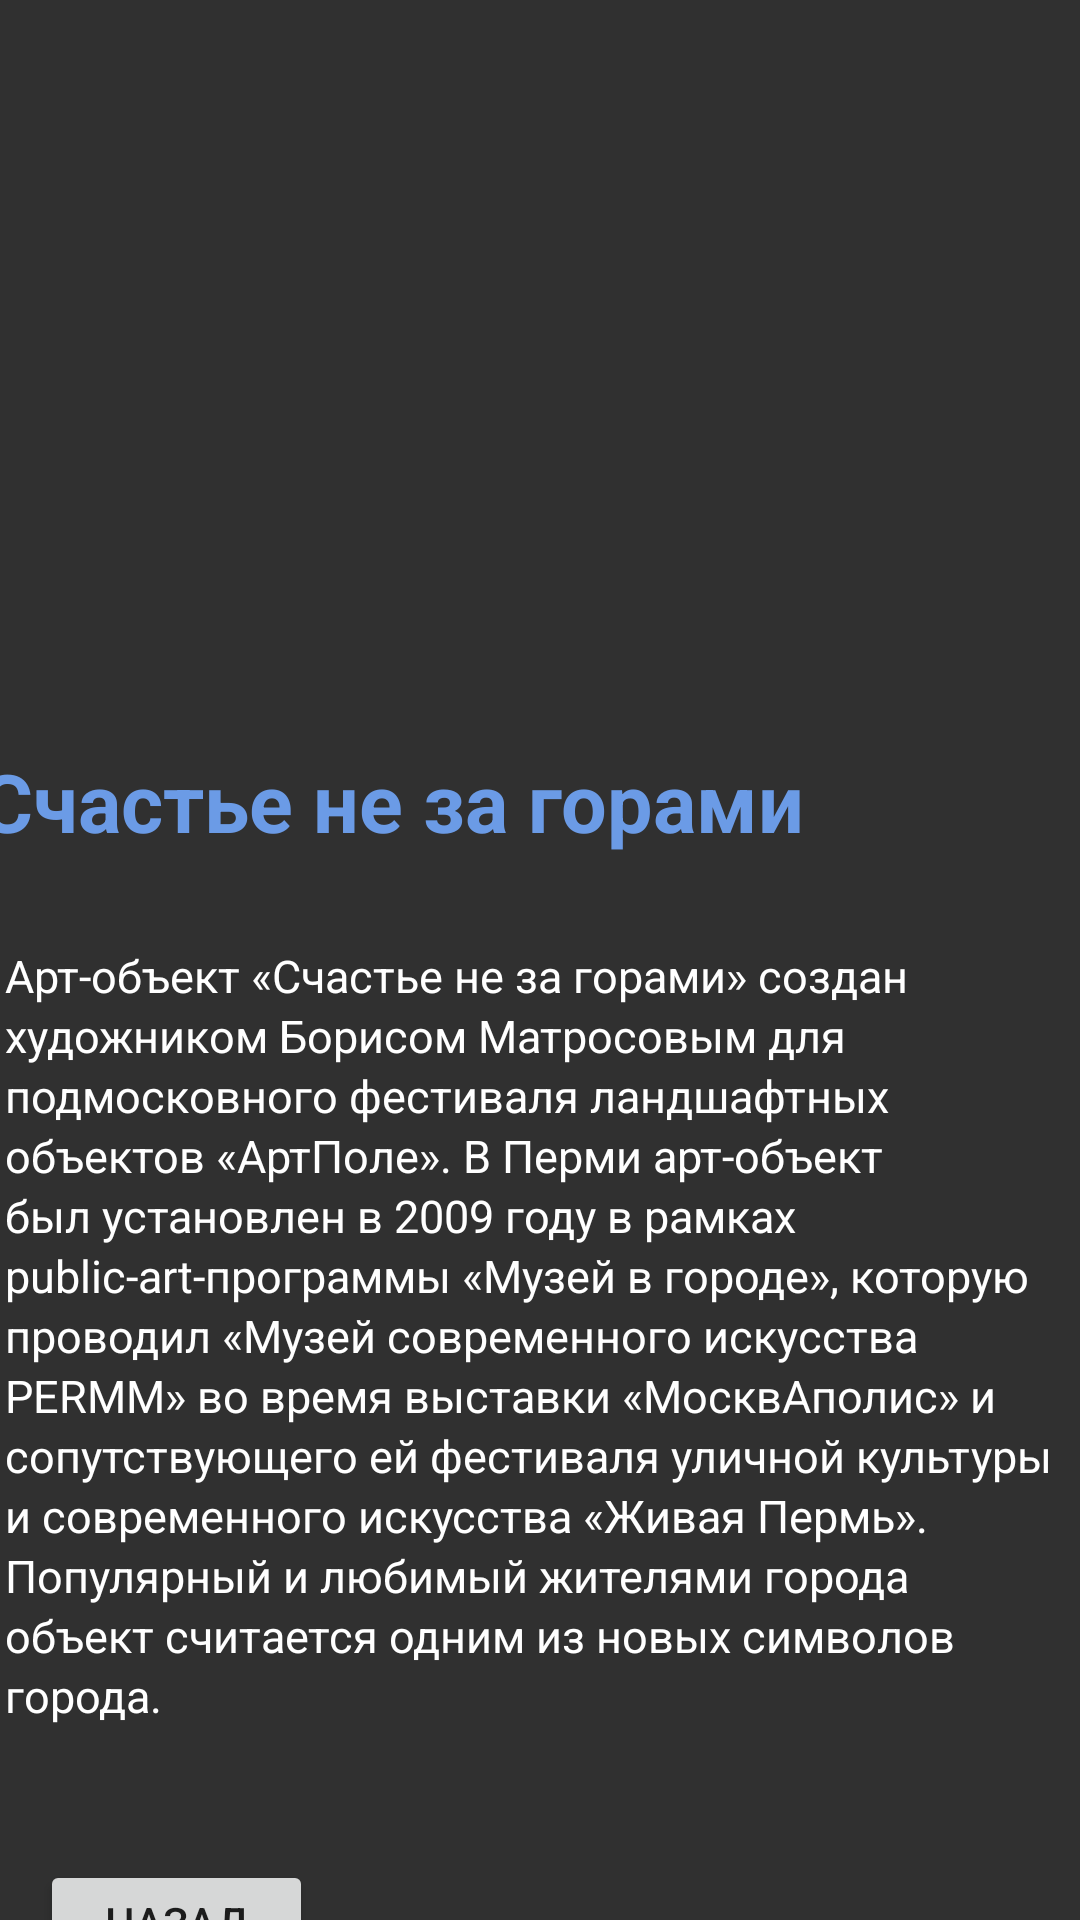

Here is an Android app screen rendered from its layout file. Give the layout XML and the strings, colors and styles it references.
<!-- AndroidManifest.xml: application theme Theme.Marshrut -->
<!-- res/layout/dos9.xml -->
<?xml version="1.0" encoding="utf-8"?>
<androidx.constraintlayout.widget.ConstraintLayout xmlns:android="http://schemas.android.com/apk/res/android"
    xmlns:app="http://schemas.android.com/apk/res-auto"
    xmlns:tools="http://schemas.android.com/tools"
    android:layout_width="match_parent"
    android:layout_height="match_parent"
    android:background="#303030">

    <Button
        android:id="@+id/button13"
        android:layout_width="91dp"
        android:layout_height="41dp"
        android:onClick="onClick"
        android:text="Назад"
        app:layout_constraintBottom_toBottomOf="parent"
        app:layout_constraintEnd_toEndOf="parent"
        app:layout_constraintHorizontal_bias="0.05"
        app:layout_constraintStart_toStartOf="parent"
        app:layout_constraintTop_toBottomOf="@+id/textView5"
        app:layout_constraintVertical_bias="0.0"
        tools:ignore="TouchTargetSizeCheck" />

    <TextView
        android:id="@+id/textView5"
        android:layout_width="354dp"
        android:layout_height="305dp"
        android:lineHeight="20dp"
        android:text="Арт-объект «Счастье не за горами» создан художником Борисом Матросовым для подмосковного фестиваля ландшафтных объектов «АртПоле». В Перми арт-объект был установлен в 2009 году в рамках public-art-программы «Музей в городе», которую проводил «Музей современного искусства PERMM» во время выставки «МосквАполис» и сопутствующего ей фестиваля уличной культуры и современного искусства «Живая Пермь».  Популярный и любимый жителями города объект считается одним из новых символов города."
        android:textColor="@color/white"
        android:textSize="15dp"
        app:layout_constraintBottom_toBottomOf="parent"
        app:layout_constraintEnd_toEndOf="parent"
        app:layout_constraintHorizontal_bias="0.28"
        app:layout_constraintStart_toStartOf="parent"
        app:layout_constraintTop_toBottomOf="@+id/textView4"
        app:layout_constraintVertical_bias="0.0" />

    <ImageView
        android:id="@+id/imageView3"
        android:layout_width="463dp"
        android:layout_height="283dp"
        app:layout_constraintBottom_toBottomOf="parent"
        app:layout_constraintEnd_toEndOf="parent"
        app:layout_constraintStart_toStartOf="parent"
        app:layout_constraintTop_toTopOf="parent"
        app:layout_constraintVertical_bias="0.0"
        app:srcCompat="@drawable/schastie" />

    <TextView
        android:id="@+id/textView4"
        android:layout_width="376dp"
        android:layout_height="66dp"
        android:text="Счастье не за горами"
        android:textColor="#6B9BE6"
        android:textSize="27dp"
        android:textStyle="bold"
        app:layout_constraintBottom_toBottomOf="parent"
        app:layout_constraintEnd_toEndOf="parent"
        app:layout_constraintHorizontal_bias="0.457"
        app:layout_constraintStart_toStartOf="parent"
        app:layout_constraintTop_toTopOf="parent"
        app:layout_constraintVertical_bias="0.434" />
</androidx.constraintlayout.widget.ConstraintLayout>
<!-- resources referenced by this layout -->
<resources>
  <style name="Theme.Marshrut" parent="Theme.MaterialComponents.DayNight.DarkActionBar">
          
          <item name="colorPrimary">@color/purple_500</item>
          <item name="colorPrimaryVariant">@color/purple_700</item>
          <item name="colorOnPrimary">@color/white</item>
          
          <item name="colorSecondary">@color/teal_200</item>
          <item name="colorSecondaryVariant">@color/teal_700</item>
          <item name="colorOnSecondary">@color/black</item>
          
          <item name="android:statusBarColor" tools:targetApi="l">?attr/colorPrimaryVariant</item>
          
      </style>
  <!-- not gathered from this repository: default colours our renderer supplied (Android Studio template values) -->
  <color name="purple_500">#FF6200EE</color>
  <color name="purple_700">#FF3700B3</color>
  <color name="teal_200">#FF03DAC5</color>
  <color name="teal_700">#FF018786</color>
  <color name="black">#FF000000</color>
  <color name="white">#FFFFFFFF</color>
</resources>
